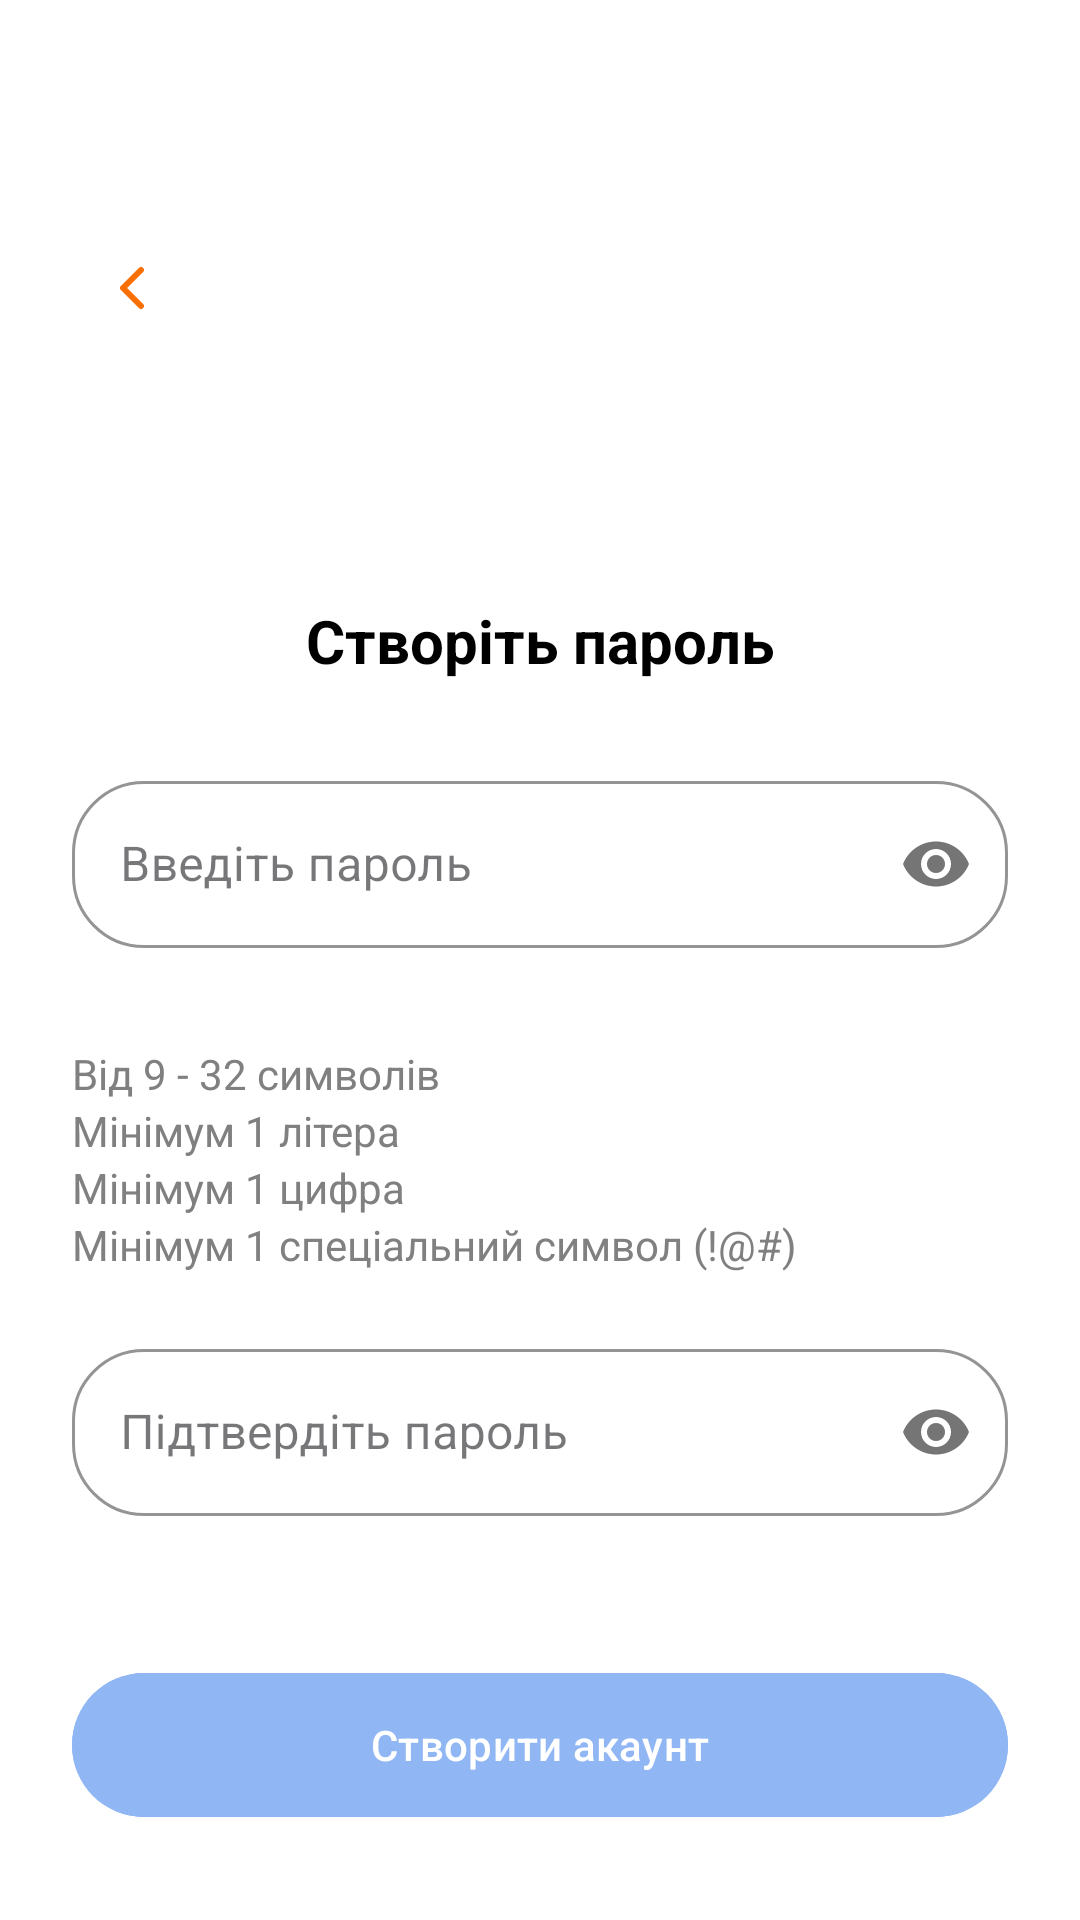

Android layout source for this screen:
<!-- AndroidManifest.xml: application theme Theme.PetCareApp -->
<!-- res/layout/fragment_create_password.xml -->
<?xml version="1.0" encoding="utf-8"?>
<androidx.constraintlayout.widget.ConstraintLayout xmlns:android="http://schemas.android.com/apk/res/android"
    xmlns:app="http://schemas.android.com/apk/res-auto"
    xmlns:tools="http://schemas.android.com/tools"
    android:layout_width="match_parent"
    android:layout_height="match_parent"
    android:padding="24dp"
    android:background="@color/white"
    tools:context=".ui.fragments.CreatePasswordFragment">

    
    <ImageButton
        android:id="@+id/button_back_two_factor"
        android:layout_width="wrap_content"
        android:layout_height="wrap_content"
        android:layout_marginStart="4dp"
        android:layout_marginTop="56dp"
        android:background="?attr/selectableItemBackgroundBorderless"
        android:contentDescription="back"
        android:padding="4dp"
        android:src="@drawable/ic_arrow_back_orange"
        android:tint="@color/orange"
        app:layout_constraintStart_toStartOf="parent"
        app:layout_constraintTop_toTopOf="parent" />

    
    <TextView
        android:id="@+id/text_title"
        android:layout_width="wrap_content"
        android:layout_height="wrap_content"
        android:layout_marginTop="176dp"
        android:text="Створіть пароль"
        android:textColor="@android:color/black"
        android:textSize="20sp"
        android:textStyle="bold"
        app:layout_constraintEnd_toEndOf="parent"
        app:layout_constraintStart_toStartOf="parent"
        app:layout_constraintTop_toTopOf="parent" />

    
    <com.google.android.material.textfield.TextInputLayout
        android:id="@+id/layout_password"
        style="@style/Widget.MaterialComponents.TextInputLayout.OutlinedBox"
        android:layout_width="0dp"
        android:layout_height="wrap_content"
        android:layout_marginTop="28dp"
        android:hint="Введіть пароль"
        app:boxCornerRadiusBottomEnd="24dp"
        app:boxCornerRadiusBottomStart="24dp"
        app:boxCornerRadiusTopEnd="24dp"
        app:boxCornerRadiusTopStart="24dp"
        app:boxStrokeColor="@color/gray"
        app:errorEnabled="true"
        app:passwordToggleEnabled="true"
        app:layout_constraintEnd_toEndOf="parent"
        app:layout_constraintStart_toStartOf="parent"
        app:layout_constraintTop_toBottomOf="@id/text_title">

        <com.google.android.material.textfield.TextInputEditText
            android:id="@+id/edit_text_password"
            android:layout_width="match_parent"
            android:layout_height="wrap_content"
            android:inputType="textPassword" />
    </com.google.android.material.textfield.TextInputLayout>

    
    <LinearLayout
        android:id="@+id/password_requirements"
        android:layout_width="0dp"
        android:layout_height="wrap_content"
        android:layout_marginTop="12dp"
        android:orientation="vertical"
        app:layout_constraintTop_toBottomOf="@id/layout_password"
        app:layout_constraintStart_toStartOf="parent"
        app:layout_constraintEnd_toEndOf="parent">

        <TextView
            android:id="@+id/req_length"
            android:layout_width="wrap_content"
            android:layout_height="wrap_content"
            android:text="Від 9 - 32 символів"
            android:textColor="@color/gray"
            android:textSize="14sp"/>

        <TextView
            android:id="@+id/req_letter"
            android:layout_width="wrap_content"
            android:layout_height="wrap_content"
            android:text="Мінімум 1 літера"
            android:textColor="@color/gray"
            android:textSize="14sp"/>

        <TextView
            android:id="@+id/req_digit"
            android:layout_width="wrap_content"
            android:layout_height="wrap_content"
            android:text="Мінімум 1 цифра"
            android:textColor="@color/gray"
            android:textSize="14sp"/>

        <TextView
            android:id="@+id/req_special"
            android:layout_width="wrap_content"
            android:layout_height="wrap_content"
            android:text="Мінімум 1 спеціальний символ (!@#)"
            android:textColor="@color/gray"
            android:textSize="14sp"/>
    </LinearLayout>

    
    <com.google.android.material.textfield.TextInputLayout
        android:id="@+id/layout_confirm_password"
        style="@style/Widget.MaterialComponents.TextInputLayout.OutlinedBox"
        android:layout_width="0dp"
        android:layout_height="wrap_content"
        android:layout_marginTop="20dp"
        android:hint="Підтвердіть пароль"
        app:boxCornerRadiusBottomEnd="24dp"
        app:boxCornerRadiusBottomStart="24dp"
        app:boxCornerRadiusTopEnd="24dp"
        app:boxCornerRadiusTopStart="24dp"
        app:boxStrokeColor="@color/gray"
        app:errorEnabled="true"
        app:passwordToggleEnabled="true"
        app:layout_constraintEnd_toEndOf="parent"
        app:layout_constraintStart_toStartOf="parent"
        app:layout_constraintTop_toBottomOf="@id/password_requirements">

        <com.google.android.material.textfield.TextInputEditText
            android:id="@+id/edit_text_confirm_password"
            android:layout_width="match_parent"
            android:layout_height="wrap_content"
            android:inputType="textPassword" />
    </com.google.android.material.textfield.TextInputLayout>

    
    <com.google.android.material.button.MaterialButton
        android:id="@+id/button_create_account"
        android:layout_width="0dp"
        android:layout_height="56dp"
        android:layout_marginTop="28dp"
        android:backgroundTint="@color/jordy_blue"
        android:text="Створити акаунт"
        android:textColor="@android:color/white"
        app:cornerRadius="28dp"
        app:layout_constraintEnd_toEndOf="parent"
        app:layout_constraintStart_toStartOf="parent"
        app:layout_constraintTop_toBottomOf="@id/layout_confirm_password" />

</androidx.constraintlayout.widget.ConstraintLayout>
<!-- resources referenced by this layout -->
<resources>
  <color name="gray">#808080</color>
  <color name="jordy_blue">#90B6F4</color>
  <color name="orange">#F86F03</color>
  <color name="white">#FFFFFFFF</color>
  <!-- drawable ic_arrow_back_orange (drawable) -->
  <vector xmlns:android="http://schemas.android.com/apk/res/android"
      android:width="24dp"
      android:height="24dp"
      android:viewportWidth="24"
      android:viewportHeight="24">
    <path
        android:pathData="M15,18L9,12L15,6"
        android:strokeLineJoin="round"
        android:strokeWidth="2"
        android:fillColor="#00000000"
        android:strokeColor="#F86F03"
        android:strokeLineCap="round"/>
  </vector>
  <style name="Theme.PetCareApp" parent="Base.Theme.PetCareApp" />
  <style name="Base.Theme.PetCareApp" parent="Theme.Material3.DayNight.NoActionBar">
          
          
      </style>
</resources>
